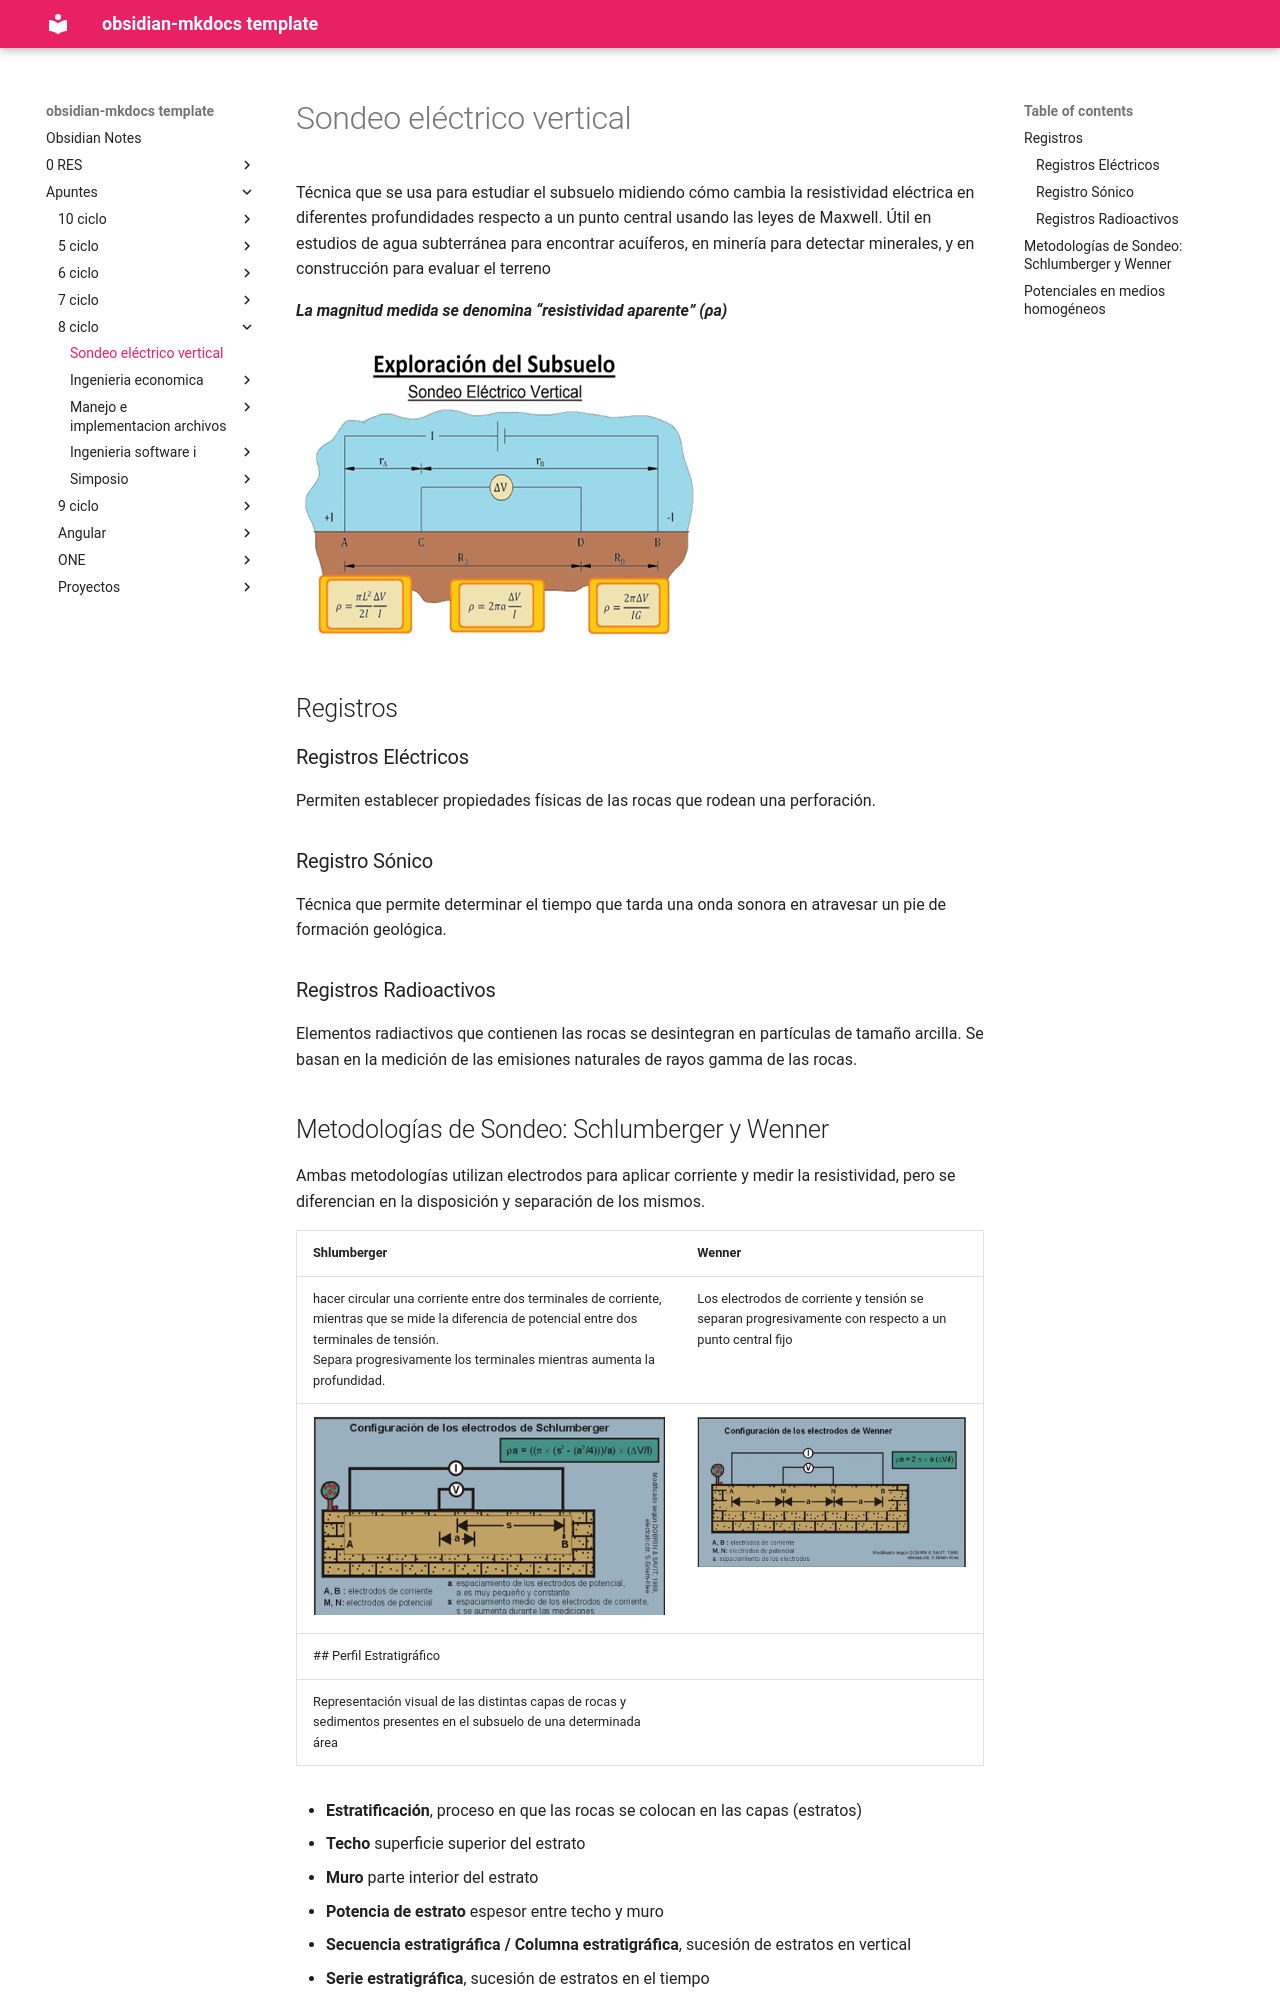

repository: daniel-baf/url-notas · page: Apuntes/8-ciclo/RESUMEN-SAM/index.html · generator: mkdocs

# Sondeo eléctrico vertical

Técnica que se usa para estudiar el subsuelo midiendo cómo cambia la resistividad eléctrica en diferentes profundidades respecto a un punto central usando las leyes de Maxwell.  Útil en estudios de agua subterránea para encontrar acuíferos, en minería para detectar minerales, y en construcción para evaluar el terreno

**_La magnitud medida se denomina “resistividad aparente” (ρa)_**

![[Pasted image 20241114133111.png]]
## Registros
### Registros Eléctricos
Permiten establecer propiedades físicas de las rocas que rodean una perforación.

### Registro Sónico
Técnica que permite determinar el tiempo que tarda una onda sonora en atravesar un pie de formación geológica.

### Registros Radioactivos
Elementos radiactivos que contienen las rocas se desintegran en partículas de tamaño arcilla. Se basan en la medición de las emisiones naturales de rayos gamma de las rocas.

## Metodologías de Sondeo: Schlumberger y Wenner

Ambas metodologías utilizan electrodos para aplicar corriente y medir la resistividad, pero se diferencian en la disposición y separación de los mismos.

| Shlumberger                                                                                                                                                                                                                | Wenner                                                                                                |
| -------------------------------------------------------------------------------------------------------------------------------------------------------------------------------------------------------------------------- | ----------------------------------------------------------------------------------------------------- |
| hacer circular una corriente entre dos terminales de corriente, mientras que se mide la diferencia de potencial entre dos terminales de tensión.<br>Separa progresivamente los terminales mientras aumenta la profundidad. | Los electrodos de corriente y tensión se separan progresivamente con respecto a un punto central fijo |
| ![[Pasted image 20241114133540.png]]                                                                                                                                                                                       | ![[Pasted image 20241114133724.png]]                                                                  |
## Perfil Estratigráfico
Representación visual de las distintas capas de rocas y sedimentos presentes en el subsuelo de una determinada área

- **Estratificación**, proceso en que las rocas se colocan en las capas (estratos)
- **Techo** superficie superior del estrato
- **Muro** parte interior del estrato
- **Potencia de estrato** espesor entre techo y muro
- **Secuencia estratigráfica / Columna estratigráfica**, sucesión de estratos en vertical
- **Serie estratigráfica**, sucesión de estratos en el tiempo
- **Laguna estratigráfica**, ausencia de materiales en estrato (ej. erosión)

## Potenciales en medios homogéneos
Distribución del potencial eléctrico en un material con propiedades físicas uniformes
